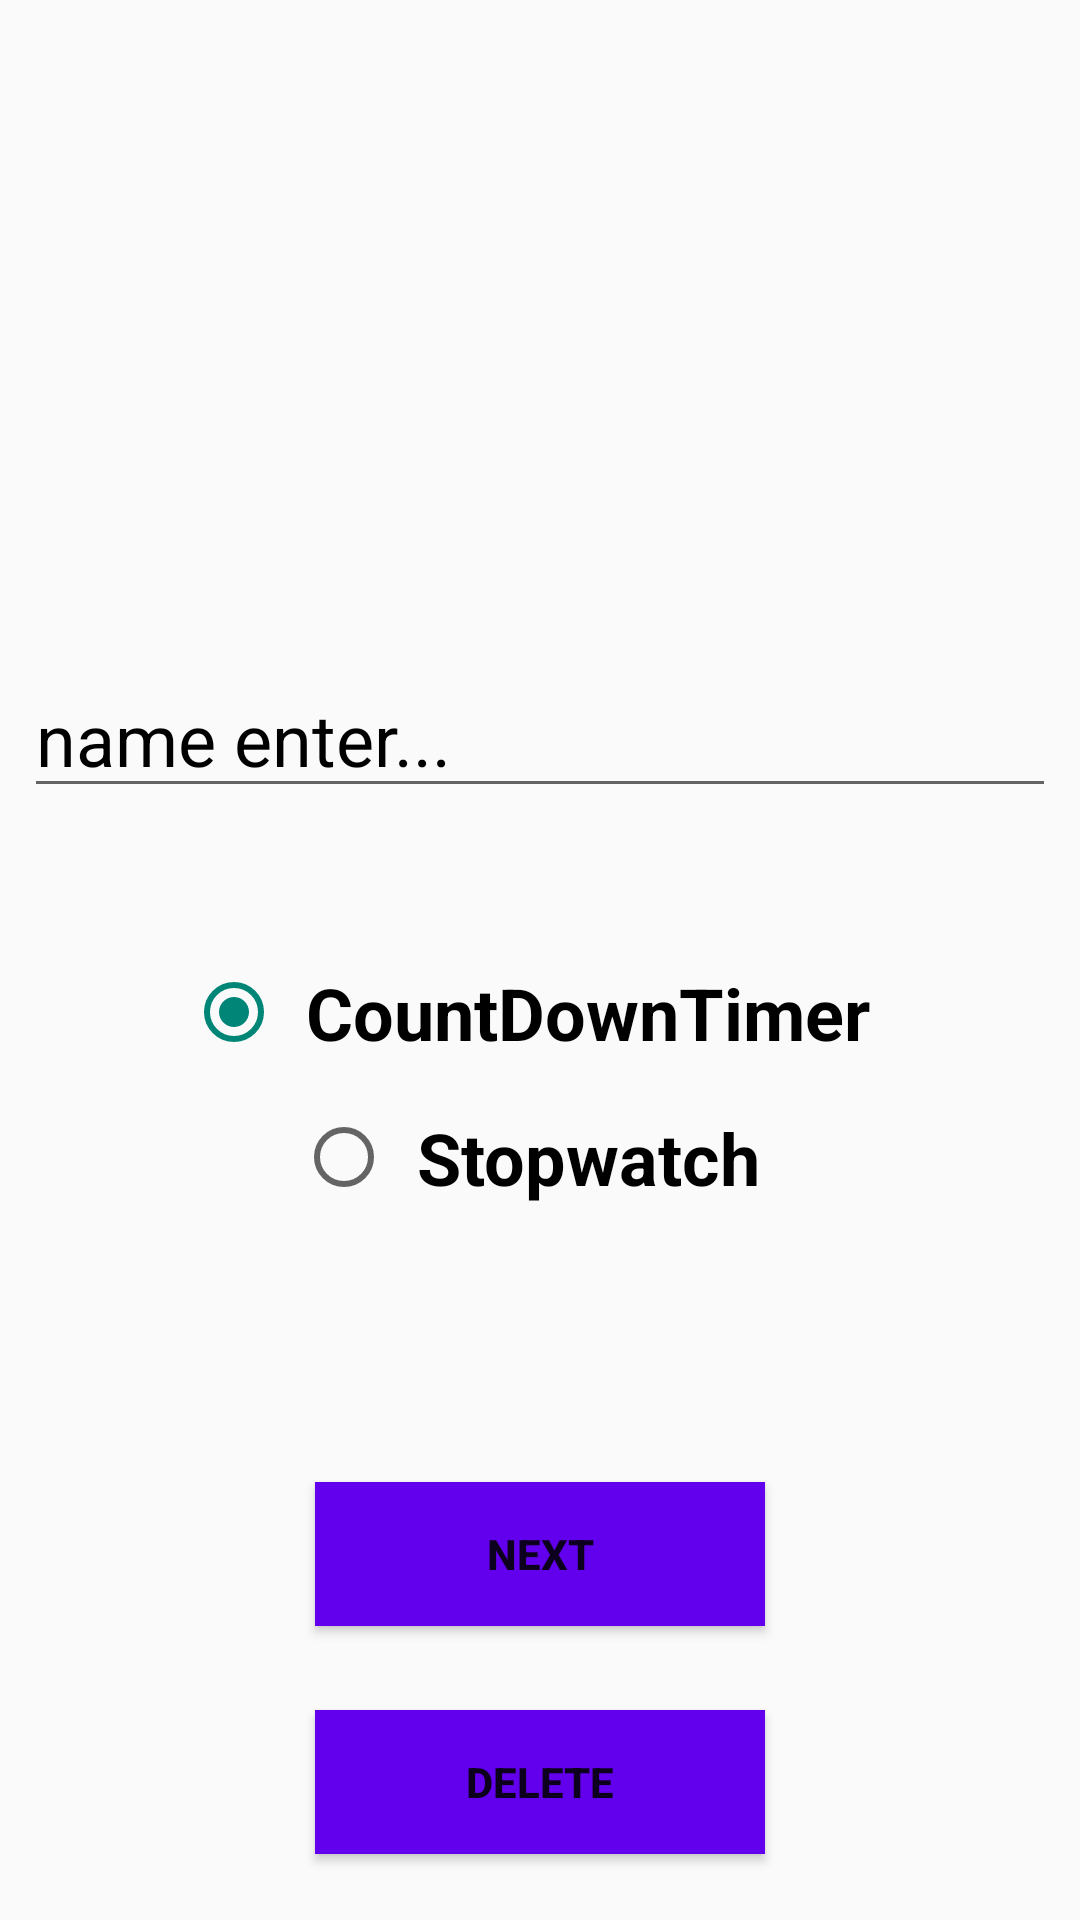

Produce the Android XML layout that renders to this screen, including the resource entries it uses.
<!-- AndroidManifest.xml: application theme Theme.SayacKronometreAlertDialog -->
<!-- res/layout/activity_main.xml -->
<?xml version="1.0" encoding="utf-8"?>
<androidx.constraintlayout.widget.ConstraintLayout xmlns:android="http://schemas.android.com/apk/res/android"
    xmlns:app="http://schemas.android.com/apk/res-auto"
    xmlns:tools="http://schemas.android.com/tools"
    android:layout_width="match_parent"
    android:layout_height="match_parent"
    tools:context=".MainActivity">

    <EditText
        android:id="@+id/editText"
        android:layout_width="match_parent"
        android:layout_height="wrap_content"
        android:layout_marginStart="8dp"
        android:layout_marginTop="220dp"
        android:layout_marginEnd="8dp"
        android:hint="name enter..."
        android:textColor="@color/black"
        android:textColorHint="@color/black"
        android:textSize="24dp"
        app:layout_constraintEnd_toEndOf="parent"
        app:layout_constraintStart_toStartOf="parent"
        app:layout_constraintTop_toTopOf="parent" />

    <RadioGroup
        android:id="@+id/radioButtons"
        android:layout_width="wrap_content"
        android:layout_height="wrap_content"
        android:layout_marginTop="44dp"
        app:layout_constraintEnd_toEndOf="parent"
        app:layout_constraintStart_toStartOf="parent"
        app:layout_constraintTop_toBottomOf="@+id/editText">

        <RadioButton
            android:id="@+id/countDownTimer"
            android:layout_width="wrap_content"
            android:layout_height="wrap_content"
            android:layout_gravity="center"
            android:padding="8dp"
            android:checked="true"
            android:text="CountDownTimer"
            android:textSize="24dp"
            android:textStyle="bold" />

        <RadioButton
            android:id="@+id/stopwatch"
            android:layout_width="wrap_content"
            android:layout_height="wrap_content"
            android:layout_gravity="center"
            android:gravity="center"
            android:padding="8dp"
            android:text="Stopwatch"
            android:textSize="24dp"
            android:textStyle="bold" />

    </RadioGroup>

    <Button
        android:id="@+id/nextButton"
        android:layout_width="150dp"
        android:layout_height="wrap_content"
        android:layout_marginTop="84dp"
        android:padding="8dp"
        android:text="next"
        android:textStyle="bold"
        android:background="@color/purple_500"
        app:layout_constraintEnd_toEndOf="parent"
        app:layout_constraintStart_toStartOf="parent"
        app:layout_constraintTop_toBottomOf="@+id/radioButtons" />

    <Button
        android:id="@+id/deleteButton"
        android:layout_width="150dp"
        android:layout_height="wrap_content"
        android:layout_marginTop="28dp"
        android:background="@color/purple_500"
        android:padding="8dp"
        android:text="delete"
        android:textStyle="bold"
        app:layout_constraintEnd_toEndOf="parent"
        app:layout_constraintStart_toStartOf="parent"
        app:layout_constraintTop_toBottomOf="@+id/nextButton" />

</androidx.constraintlayout.widget.ConstraintLayout>
<!-- resources referenced by this layout -->
<resources>
  <color name="black">#FF000000</color>
  <color name="purple_500">#FF6200EE</color>
  <style name="Theme.SayacKronometreAlertDialog" parent="Theme.AppCompat.DayNight.DarkActionBar">
          
          <item name="colorPrimary">@color/purple_500</item>
          <item name="colorPrimaryVariant">@color/purple_700</item>
          <item name="colorOnPrimary">@color/white</item>
          
          <item name="colorSecondary">@color/teal_200</item>
          <item name="colorSecondaryVariant">@color/teal_700</item>
          <item name="colorOnSecondary">@color/black</item>
          
          <item name="android:statusBarColor">?attr/colorPrimaryVariant</item>
          
      </style>
  <color name="purple_700">#FF3700B3</color>
  <color name="white">#FFFFFFFF</color>
  <color name="teal_200">#FF03DAC5</color>
  <color name="teal_700">#FF018786</color>
</resources>
